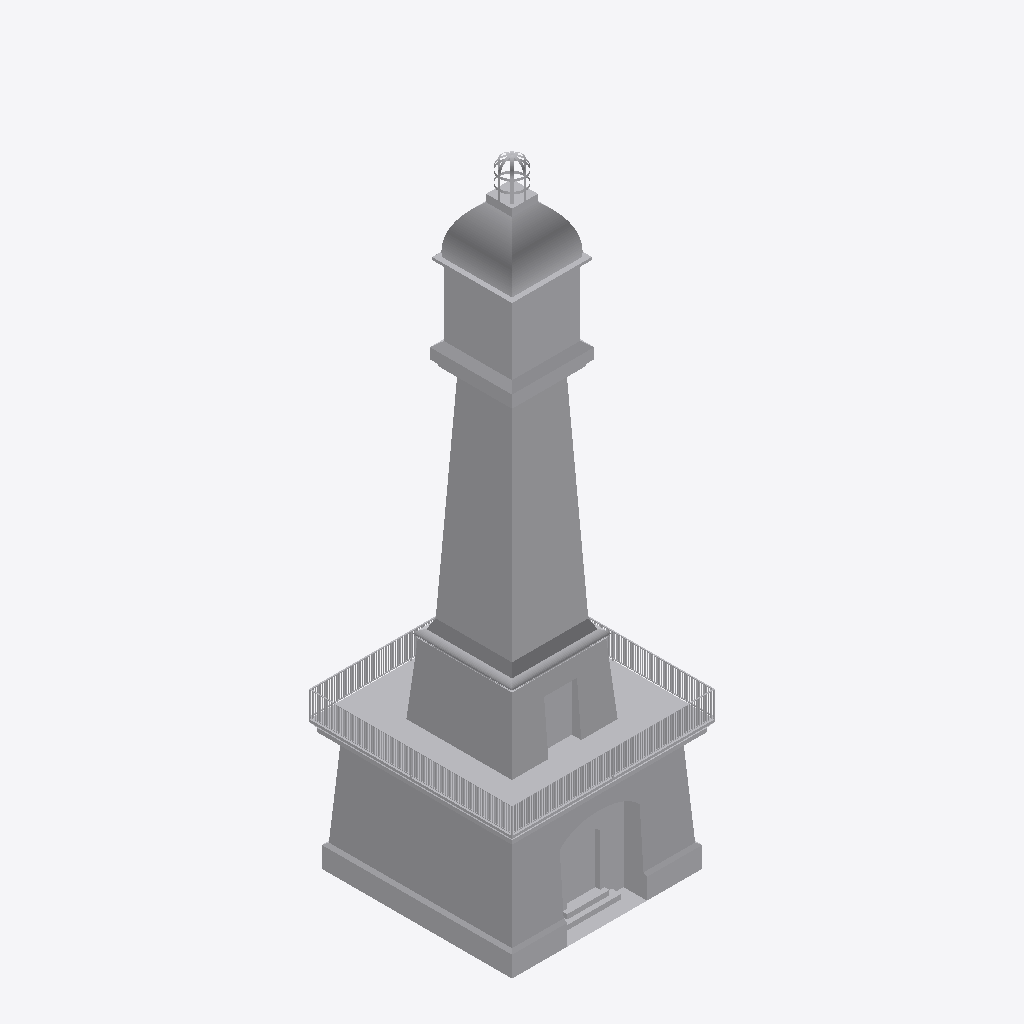
Isometric view of an IFC building model (IFC-SPF (STEP), schema IFC2X3, length unit metre), seen from the south-west, elements coloured by IFC class: 1 other element (light grey).
Extent 8.7 m × 8.7 m × 26.3 m (x, y, z). Elements (1): 1 IfcBuildingElementPart.

HEADER;
FILE_DESCRIPTION(('IFC 2x3 Building Model'),'2;1');
FILE_NAME('C:\\Users\\IG_EQUIPO1\\AppData\\Local\\Packages\\48598BIMMars.313206BE35C60_69nt','',(''),(''),'','','');
FILE_SCHEMA(('IFC2X3'));
ENDSEC;
DATA;
#9564=IFCPROJECT('3KKomahWz7HOINYWaPDYnJ',$,'Port De Barcelona','',$,$,$,(#11),#9565);
#1=IFCSITE('3yYWxXzhv5T8cBUzTX1otw',$,'Port De Barcelona',$,$,#2,$,$,.ELEMENT.,(-37,-45,0,0),(144,58,1,200000),0.0,'',$);
#7=IFCBUILDINGELEMENTPART('36LK9Yycb4XwTtoqTCL_gk',$,'APBCN-URB-MON-Monumento_Torre_Rellotge_LOD3','',$,#8,#9,$);
ENDSEC;
